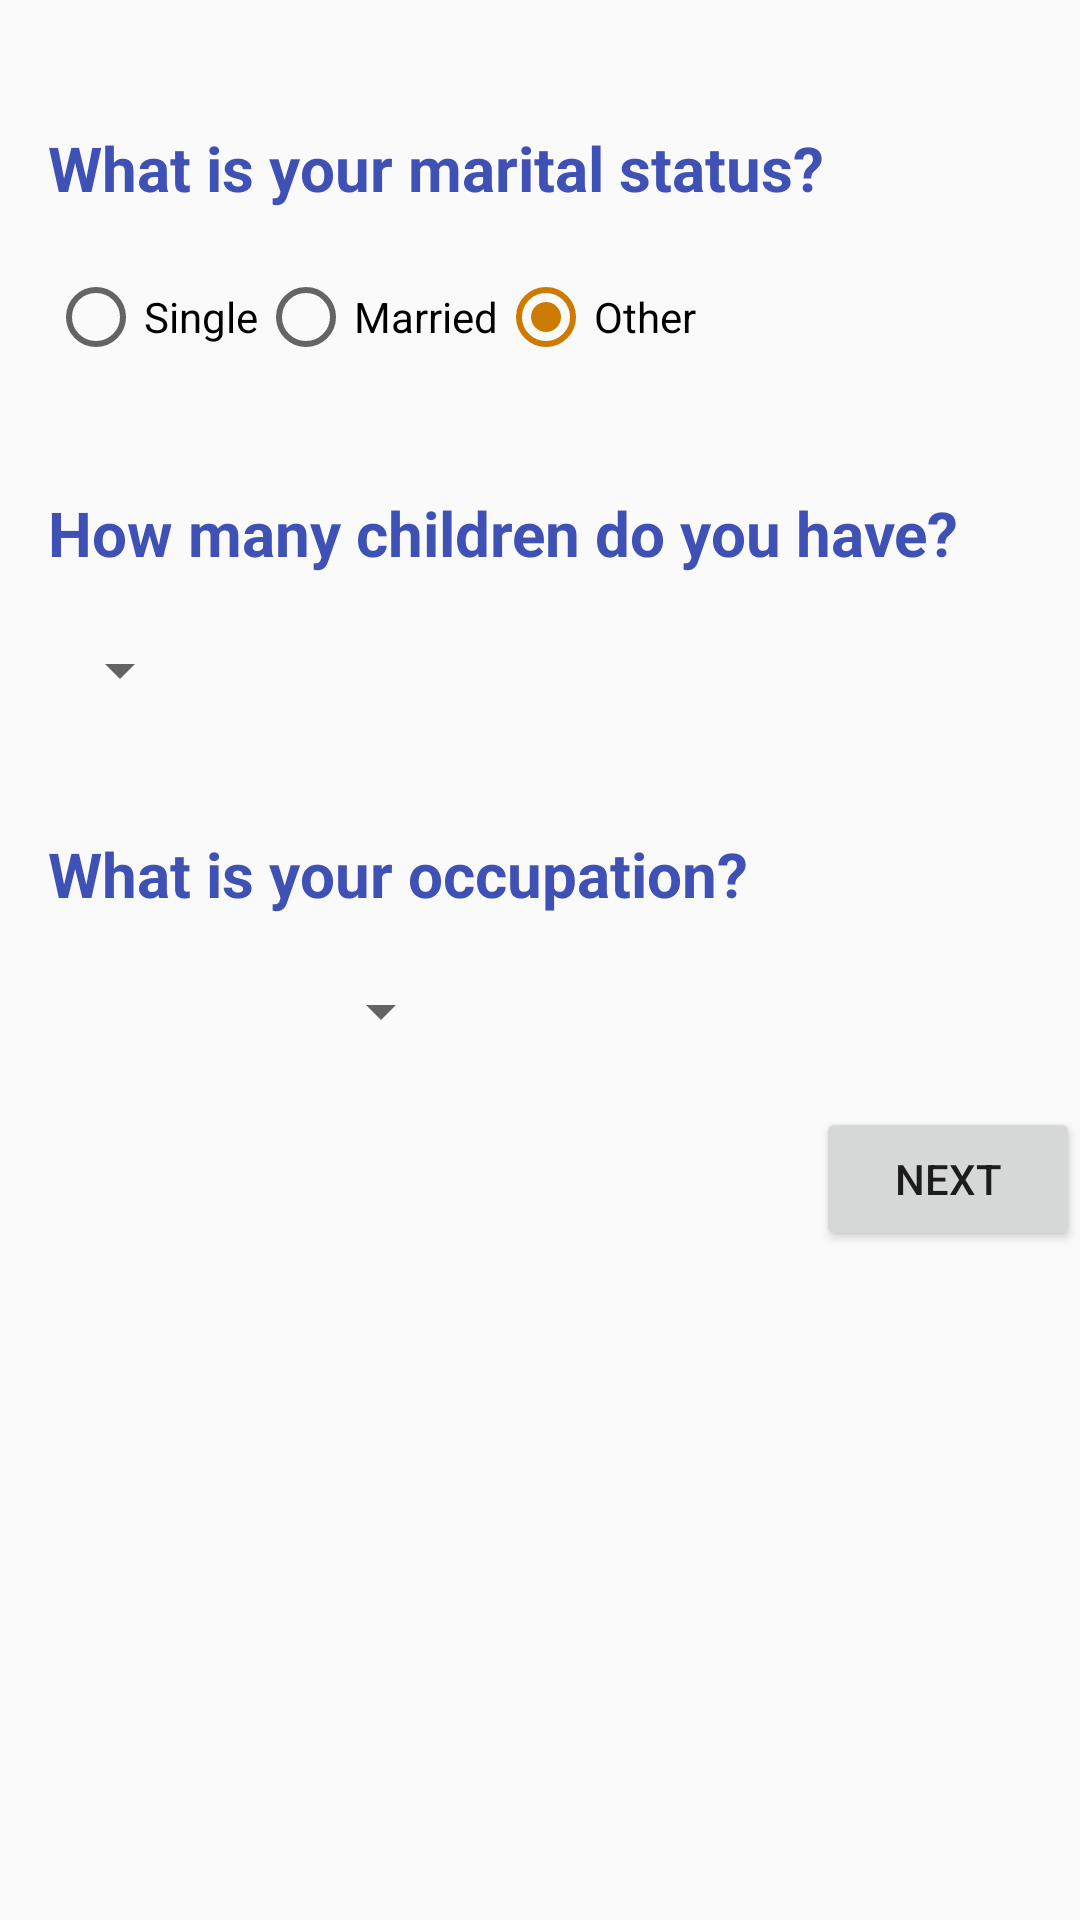

The Android layout XML behind this screen, and the referenced resources:
<!-- AndroidManifest.xml: application theme AppTheme -->
<!-- res/layout/poll2.xml -->
<?xml version="1.0" encoding="utf-8"?>
<LinearLayout xmlns:android="http://schemas.android.com/apk/res/android"
    xmlns:tools="http://schemas.android.com/tools"
    tools:context="com.example.vote.poll.MainActivity"
    android:orientation="vertical"
    android:layout_width="match_parent"
    android:layout_height="match_parent"
    android:background="@drawable/pic">

    <TextView
        android:id="@+id/Q4"
        android:text="What is your marital status?"
        android:textSize="10pt"
        android:textColor="#3F51B5"
        android:textStyle="bold"
        android:layout_width="wrap_content"
        android:layout_height="wrap_content"
        android:layout_marginLeft="@dimen/activity_horizontal_margin"
        android:layout_marginTop="42dp"/>

    <RadioGroup
        android:id="@+id/marital_status"
        android:layout_width="match_parent"
        android:layout_height="wrap_content"
        android:layout_marginLeft="@dimen/activity_horizontal_margin"
        android:orientation="horizontal"
        android:layout_marginTop="20dp">

        <RadioButton
            android:id="@+id/radio4"
            android:text="Single"
            android:layout_width="wrap_content"
            android:layout_height="wrap_content"
            android:checked="false"/>

        <RadioButton
            android:id="@+id/radio5"
            android:text="Married"
            android:layout_width="wrap_content"
            android:layout_height="wrap_content"
            android:checked="false"/>

        <RadioButton
            android:id="@+id/radio3"
            android:text="Other"
            android:layout_width="wrap_content"
            android:layout_height="wrap_content"
            android:checked="true"/>
    </RadioGroup>

    <TextView
        android:id="@+id/Q5"
        android:text="How many children do you have?"
        android:textSize="10pt"
        android:textColor="#3F51B5"
        android:textStyle="bold"
        android:inputType="number"
        android:layout_width="wrap_content"
        android:layout_height="wrap_content"
        android:layout_marginLeft="@dimen/activity_horizontal_margin"
        android:layout_marginTop="42dp"/>

    <Spinner
        android:id="@+id/children"
        android:layout_width="wrap_content"
        android:layout_height="wrap_content"
        android:layout_alignLeft="@+id/Q6"
        android:layout_alignStart="@+id/Q6"
        android:layout_above="@+id/Q6"
        android:layout_below="@+id/marital_status"
        android:layout_marginTop="20dp"
        android:layout_marginLeft="@dimen/activity_horizontal_margin"/>

    <TextView
        android:id="@+id/Q6"
        android:text="What is your occupation?"
        android:textSize="10pt"
        android:textColor="#3F51B5"
        android:textStyle="bold"
        android:layout_width="wrap_content"
        android:layout_height="wrap_content"
        android:layout_centerVertical="true"
        android:layout_marginTop="42dp"
        android:layout_marginLeft="@dimen/activity_horizontal_margin"/>

    <Spinner
        android:id="@+id/occupation"
        android:layout_width="135dp"
        android:layout_height="wrap_content"
        android:orientation="horizontal"
        android:layout_marginLeft="@dimen/activity_horizontal_margin"
        android:layout_marginTop="20dp">
    </Spinner>

    <Button
        android:id="@+id/next2"
        android:text="Next"
        android:layout_width="wrap_content"
        android:layout_height="wrap_content"
        android:layout_below="@+id/occupation"
        android:layout_marginTop="20dp"
        android:layout_gravity="right"/>

</LinearLayout>
<!-- resources referenced by this layout -->
<resources>
  <dimen name="activity_horizontal_margin">16dp</dimen>
  <style name="AppTheme" parent="Theme.AppCompat.Light.DarkActionBar">
          
          <item name="colorPrimary">@color/colorPrimary</item>
          <item name="colorPrimaryDark">@color/colorPrimaryDark</item>
          <item name="colorAccent">@color/orange</item>
  
  
      </style>
  <color name="colorPrimary">#3F51B5</color>
  <color name="colorPrimaryDark">#303F9F</color>
  <color name="orange">#cc7a00</color>
</resources>
